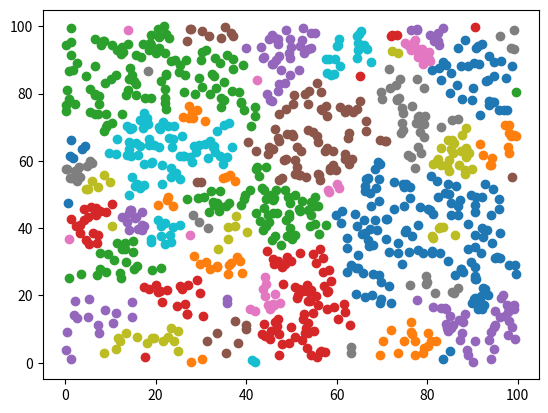
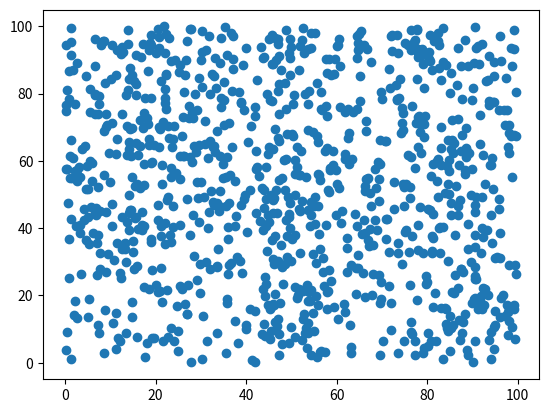

Python code for these plots, in order:
import numpy as np
from scipy.spatial import Delaunay
import matplotlib.pyplot as plt
from itertools import permutations
from collections import defaultdict
import random
import time
# from numba import jit

#Numba help:
#https://github.com/f1tenth/f1tenth_gym/blob/exp_py/gym/f110_gym/envs/laser_models.py

class Cluster:
    """Takes in nx2 list of Cartesian coordinates of LiDAR impingements"""
    def __init__(self):
        pass

    def cluster(self, points):
        tree = self.EMST(points)
        clusters = self.EGBIS(tree, points)
        return clusters

    def EMST(self, points):
        #https://en.wikipedia.org/wiki/Euclidean_minimum_spanning_tree
        simplices = self.compute_delauney(points)
        graph = self.label_edge(simplices, points)
        tree = self.min_spanning_tree(graph, points)
        return tree


    def compute_delauney(self, points):
        return Delaunay(points).simplices

    def label_edge(self, simplices, points):

        all_edges = set([tuple(edge) for group in simplices for edge in permutations(group,2)])
        edges_array = np.array(list(all_edges))
        points_1 = points[edges_array[:,0]]
        points_2 = points[edges_array[:,1]]

        dist = np.linalg.norm(points_1- points_2, axis = 1)
        dist = dist[..., np.newaxis]
        graph = np.hstack((edges_array, dist))

        return graph

    def find_set(self, parent, point):
        #https://en.wikipedia.org/wiki/Disjoint-set_data_structure

        while parent[point] != point:
            point, parent[point] = parent[point], parent[parent[point]]
        return point

    def union(self, parent, rank, parent_origin, parent_dest):
        #from pseudocode listed here https://en.wikipedia.org/wiki/Disjoint-set_data_structure
        x = self.find_set(parent, parent_origin)
        y = self.find_set(parent, parent_dest)

        if x == y:
            return
        if rank[x] < rank[y]:
            (x,y) = (y,x)
        parent[y] = x
        if rank[x] == rank[y]:
            rank[x] += 1

    def min_spanning_tree(self, graph, points):
        #Generate via Kruskal's algorithm.
        #https://en.wikipedia.org/wiki/Kruskal%27s_algorithm

        tree = []
        sorted_graph = sorted(graph, key=lambda i:i[2])
        edge_count = 0
        i = 0

        parent = np.arange(len(points))
        rank = np.zeros((parent.shape))
        while edge_count < len(points)-1:
            origin, dest, weight = sorted_graph[i]
            origin = int(origin)
            dest = int(dest)
            i+=1
            parent_origin = self.find_set(parent, origin)
            parent_dest = self.find_set(parent, dest)
            if parent_origin != parent_dest:
                edge_count += 1
                tree.append([origin, dest, weight])
                self.union(parent, rank, parent_origin, parent_dest)

        return tree



    def EGBIS(self, tree, points):
        """Python implementation based on author C++ implementation
        found here: http://cs.brown.edu/people/pfelzens/segment/"""

        sorted_tree = sorted(tree, key= lambda i:i[2])

        segmentation = Universe(len(points))
        thresholds = np.ones((len(points)))*self.get_tau(1)

        for i in range(len(points)-1):
            vi, vj, w = sorted_tree[i]

            component_i = segmentation.find(vi)
            component_j = segmentation.find(vj)


            if component_i != component_j:
                if w <= thresholds[component_i] and w <= thresholds[component_j]:
                    segmentation.join(component_i, component_j)
                    component_i = segmentation.find(component_i)
                    thresholds[component_i] = w + self.get_tau(segmentation.size(component_i))

        components = segmentation.get_components()

        return components

    def get_tau(self, size):
        k = 10
        return k/size

class Universe:
    """Python implementation based on author C++ implementation
    found here: http://cs.brown.edu/people/pfelzens/segment/"""
    def __init__(self, num_vertices):
        self.num_vertices = num_vertices
        self.elts = np.zeros((num_vertices, 3), dtype = int)
        self.elts[:,1] =  1
        self.elts[:,2] = np.arange(num_vertices)

    def find(self, x):
        y = int(x)
        while (y != self.elts[y, 2]):
            y = int(self.elts[y,2])
        self.elts[x,2] = y
        return y

    def join(self, x, y):
        if self.elts[x, 0] > self.elts[y,0]:
            self.elts[y,2] = x
            self.elts[x,1] += self.elts[y,1]
        else:
            self.elts[x, 2] = y
            self.elts[y,1] += self.elts[x,1]
            if self.elts[x, 0] == self.elts[y,0]:
                self.elts[y,0] += 1

    def size(self, x):
        return self.elts[x,1]

    def get_components(self):
        components_dict = defaultdict(lambda:[])
        for i in range(self.num_vertices):
            parent = self.find(i)
            components_dict[parent].append(i)
        return components_dict



# def get_cmap(n, name='hsv'):
#     '''Returns a function that maps each index in 0, 1, ..., n-1 to a distinct
#     RGB color; the keyword argument name must be a standard mpl colormap name.'''
#     return plt.cm.get_cmap(name, n)

if __name__ == "__main__":
    # points= np.array(random.sample(range(2000), 2000)).reshape((1000,2))
    points = np.array((0 + np.random.random((1000,2)) * (100 - 0)))
    cl = Cluster()

    clusters = cl.cluster(points)
    print(clusters.keys())
    # print(clusters)



    # cmap = get_cmap(len(points))
    plt.figure()
    for key in clusters.keys():
        selected_points = points[clusters[key]]
        plt.scatter(selected_points[:,0], selected_points[:,1])
    plt.show()

    # print(clusters)

    # plt.triplot(points[:,0], points[:,1], tri)
    plt.figure()
    plt.plot(points[:,0], points[:,1], 'o')
    plt.show()
